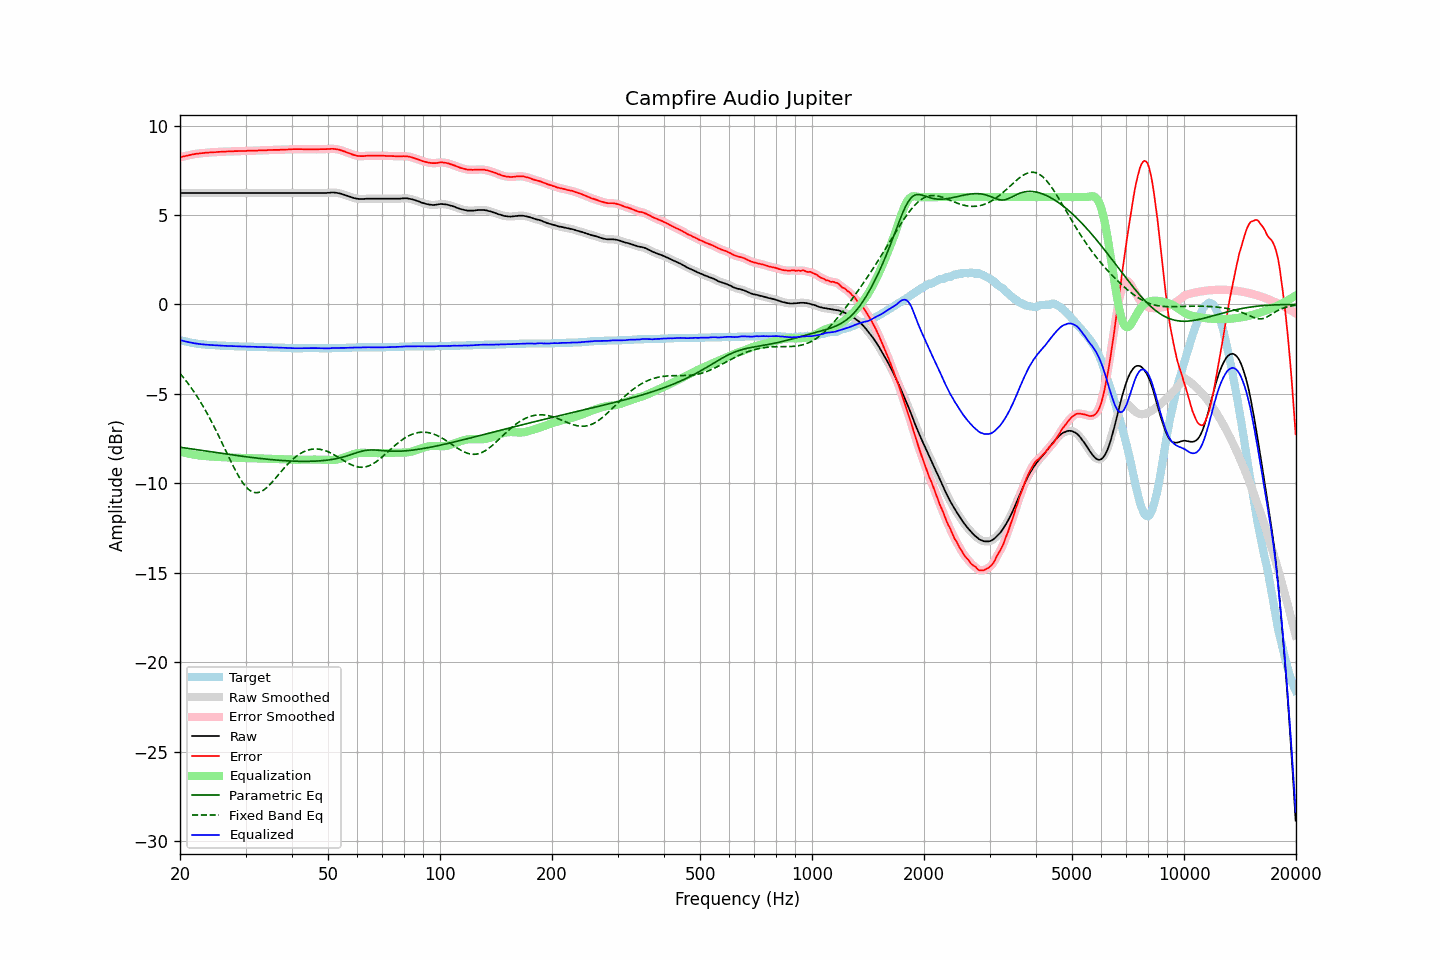

The data file committed next to this chart (first rows):
frequency, raw, error, smoothed, error_smoothed, equalization, parametric_eq, fixed_band_eq, equalized_raw, equalized_smoothed, target
20.00, 6.23, 8.22, 6.23, 8.22, -8.22, -7.98, -3.86, -1.99, -1.99, -1.99
20.20, 6.23, 8.25, 6.23, 8.25, -8.25, -8.00, -3.96, -2.01, -2.01, -2.02
20.40, 6.23, 8.27, 6.23, 8.27, -8.27, -8.01, -4.07, -2.04, -2.04, -2.04
20.61, 6.23, 8.29, 6.23, 8.29, -8.29, -8.02, -4.18, -2.06, -2.06, -2.06
20.81, 6.23, 8.31, 6.23, 8.31, -8.31, -8.04, -4.30, -2.08, -2.08, -2.08
21.02, 6.23, 8.33, 6.23, 8.33, -8.33, -8.05, -4.41, -2.10, -2.10, -2.10
21.23, 6.23, 8.35, 6.23, 8.35, -8.35, -8.06, -4.54, -2.12, -2.12, -2.12
21.44, 6.23, 8.37, 6.23, 8.37, -8.37, -8.08, -4.66, -2.14, -2.14, -2.14
21.66, 6.23, 8.39, 6.23, 8.39, -8.39, -8.09, -4.79, -2.15, -2.15, -2.16
21.87, 6.23, 8.40, 6.23, 8.41, -8.40, -8.10, -4.92, -2.17, -2.17, -2.17
22.09, 6.23, 8.42, 6.23, 8.42, -8.42, -8.12, -5.06, -2.18, -2.18, -2.19
22.31, 6.23, 8.43, 6.23, 8.43, -8.43, -8.13, -5.20, -2.20, -2.20, -2.20
22.54, 6.23, 8.44, 6.23, 8.44, -8.44, -8.14, -5.34, -2.21, -2.21, -2.21
22.76, 6.23, 8.45, 6.23, 8.45, -8.45, -8.16, -5.49, -2.22, -2.22, -2.22
22.99, 6.23, 8.46, 6.23, 8.46, -8.46, -8.17, -5.64, -2.23, -2.23, -2.23
23.22, 6.23, 8.47, 6.23, 8.47, -8.47, -8.18, -5.79, -2.24, -2.24, -2.24
23.45, 6.23, 8.48, 6.23, 8.48, -8.48, -8.20, -5.95, -2.25, -2.25, -2.25
23.69, 6.23, 8.49, 6.23, 8.49, -8.49, -8.21, -6.11, -2.25, -2.25, -2.26
23.92, 6.23, 8.49, 6.23, 8.49, -8.49, -8.22, -6.28, -2.26, -2.26, -2.26
24.16, 6.23, 8.50, 6.23, 8.50, -8.50, -8.24, -6.45, -2.27, -2.27, -2.27
24.40, 6.23, 8.50, 6.23, 8.50, -8.51, -8.25, -6.62, -2.27, -2.27, -2.27
24.65, 6.23, 8.51, 6.23, 8.51, -8.51, -8.26, -6.79, -2.28, -2.28, -2.28
24.89, 6.23, 8.51, 6.23, 8.52, -8.52, -8.28, -6.97, -2.28, -2.28, -2.28
25.14, 6.23, 8.52, 6.23, 8.52, -8.52, -8.29, -7.15, -2.29, -2.29, -2.29
25.39, 6.23, 8.53, 6.23, 8.53, -8.53, -8.30, -7.34, -2.29, -2.29, -2.30
25.65, 6.23, 8.53, 6.23, 8.54, -8.53, -8.32, -7.52, -2.30, -2.30, -2.30
25.91, 6.23, 8.54, 6.23, 8.54, -8.54, -8.33, -7.71, -2.30, -2.30, -2.31
26.16, 6.23, 8.54, 6.23, 8.54, -8.54, -8.34, -7.90, -2.31, -2.31, -2.31
26.43, 6.23, 8.54, 6.23, 8.55, -8.55, -8.35, -8.09, -2.31, -2.31, -2.31
26.69, 6.23, 8.55, 6.23, 8.55, -8.55, -8.37, -8.28, -2.32, -2.32, -2.32
26.96, 6.23, 8.55, 6.23, 8.55, -8.55, -8.38, -8.46, -2.32, -2.32, -2.32
27.23, 6.23, 8.56, 6.23, 8.56, -8.56, -8.39, -8.65, -2.32, -2.32, -2.33
27.50, 6.23, 8.56, 6.23, 8.56, -8.56, -8.41, -8.84, -2.33, -2.33, -2.33
27.77, 6.23, 8.56, 6.23, 8.57, -8.57, -8.42, -9.02, -2.33, -2.33, -2.33
28.05, 6.23, 8.57, 6.23, 8.57, -8.57, -8.43, -9.19, -2.34, -2.34, -2.34
28.33, 6.23, 8.57, 6.23, 8.57, -8.57, -8.44, -9.36, -2.34, -2.34, -2.34
28.62, 6.23, 8.57, 6.23, 8.58, -8.57, -8.46, -9.53, -2.34, -2.34, -2.34
28.90, 6.23, 8.58, 6.23, 8.58, -8.58, -8.47, -9.68, -2.34, -2.34, -2.35
29.19, 6.23, 8.58, 6.23, 8.58, -8.58, -8.48, -9.82, -2.35, -2.35, -2.35
29.48, 6.23, 8.58, 6.23, 8.58, -8.58, -8.49, -9.96, -2.35, -2.35, -2.35
29.78, 6.23, 8.58, 6.23, 8.58, -8.58, -8.50, -10.08, -2.35, -2.35, -2.35
30.08, 6.23, 8.58, 6.23, 8.58, -8.59, -8.52, -10.19, -2.35, -2.35, -2.35
30.38, 6.23, 8.59, 6.23, 8.59, -8.59, -8.53, -10.28, -2.35, -2.35, -2.36
30.68, 6.23, 8.59, 6.23, 8.59, -8.59, -8.54, -10.36, -2.36, -2.36, -2.36
30.99, 6.23, 8.59, 6.23, 8.59, -8.59, -8.55, -10.43, -2.36, -2.36, -2.36
31.30, 6.23, 8.59, 6.23, 8.60, -8.60, -8.56, -10.48, -2.36, -2.36, -2.36
31.61, 6.23, 8.60, 6.23, 8.60, -8.60, -8.57, -10.51, -2.37, -2.37, -2.37
31.93, 6.23, 8.60, 6.23, 8.60, -8.60, -8.58, -10.52, -2.37, -2.37, -2.37
32.24, 6.23, 8.60, 6.23, 8.61, -8.60, -8.59, -10.52, -2.37, -2.37, -2.37
32.57, 6.23, 8.61, 6.23, 8.61, -8.61, -8.60, -10.51, -2.38, -2.38, -2.38
32.89, 6.23, 8.61, 6.23, 8.61, -8.61, -8.61, -10.48, -2.38, -2.38, -2.38
33.22, 6.23, 8.61, 6.23, 8.62, -8.61, -8.62, -10.43, -2.38, -2.38, -2.38
33.55, 6.23, 8.62, 6.23, 8.62, -8.62, -8.63, -10.38, -2.39, -2.39, -2.39
33.89, 6.23, 8.62, 6.23, 8.62, -8.62, -8.64, -10.31, -2.39, -2.39, -2.39
34.23, 6.23, 8.62, 6.23, 8.63, -8.63, -8.65, -10.24, -2.39, -2.39, -2.39
34.57, 6.23, 8.63, 6.23, 8.63, -8.63, -8.66, -10.15, -2.40, -2.40, -2.40
34.92, 6.23, 8.63, 6.23, 8.63, -8.63, -8.67, -10.06, -2.40, -2.40, -2.40
35.27, 6.23, 8.63, 6.23, 8.64, -8.63, -8.68, -9.97, -2.40, -2.40, -2.40
35.62, 6.23, 8.64, 6.23, 8.64, -8.64, -8.68, -9.87, -2.40, -2.40, -2.41
35.97, 6.23, 8.64, 6.23, 8.64, -8.64, -8.69, -9.76, -2.41, -2.41, -2.41
... 635 more rows
